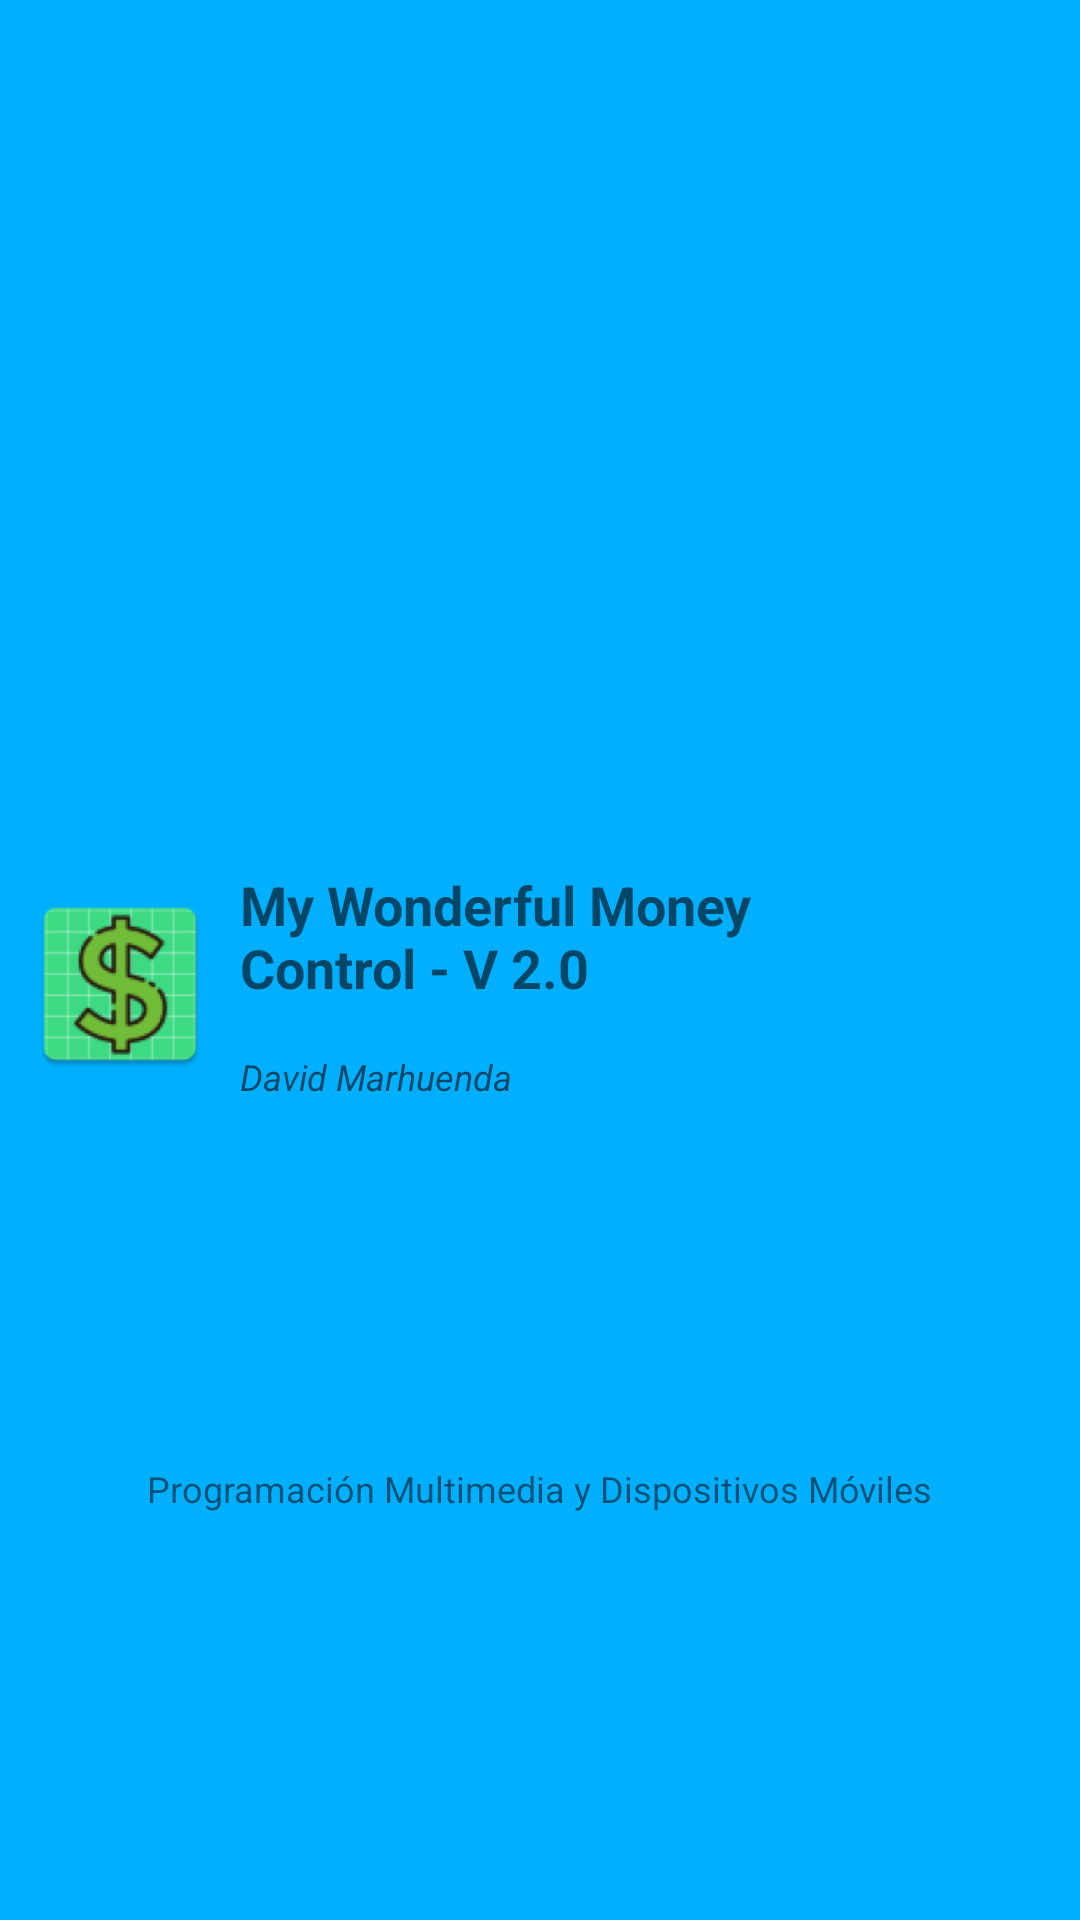

This screen was rendered from an Android layout file. Write that file and the resources it references.
<!-- AndroidManifest.xml: application theme Theme.MyWonderfulMoneyControl_v2 -->
<!-- res/layout/header_navigation_drawer.xml -->
<?xml version="1.0" encoding="utf-8"?>
<androidx.constraintlayout.widget.ConstraintLayout
    xmlns:android="http://schemas.android.com/apk/res/android"
    xmlns:app="http://schemas.android.com/apk/res-auto"
    android:id="@+id/linearLayout"
    android:layout_width="match_parent"
    android:layout_height="150dp"
    android:background="#00B0FF">

    <ImageView
        android:id="@+id/imageView"
        android:layout_width="64dp"
        android:layout_height="64dp"
        android:layout_marginStart="8dp"
        android:layout_marginTop="24dp"
        android:layout_marginBottom="8dp"
        android:contentDescription="@string/txtHeader3"
        app:layout_constraintBottom_toBottomOf="parent"
        app:layout_constraintStart_toStartOf="parent"
        app:layout_constraintTop_toTopOf="parent"
        app:srcCompat="@mipmap/ic_header" />

    <TextView
        android:id="@+id/textView3"
        android:layout_width="200dp"
        android:layout_height="wrap_content"
        android:layout_marginStart="8dp"
        android:text="@string/txtHeader1"
        android:textAppearance="@style/TextAppearance.AppCompat.Medium"
        android:textStyle="bold"
        app:layout_constraintBottom_toTopOf="@+id/textView4"
        app:layout_constraintStart_toEndOf="@+id/imageView"
        app:layout_constraintTop_toTopOf="@+id/imageView"
        app:layout_constraintVertical_chainStyle="packed" />

    <TextView
        android:id="@+id/textView4"
        android:layout_width="wrap_content"
        android:layout_height="wrap_content"
        android:layout_marginStart="8dp"
        android:layout_marginTop="16dp"
        android:text="@string/txtHeader2"
        android:textColor="@color/material_on_surface_emphasis_medium"
        android:textSize="12sp"
        android:textStyle="italic"
        app:layout_constraintBottom_toBottomOf="@+id/imageView"
        app:layout_constraintStart_toEndOf="@+id/imageView"
        app:layout_constraintTop_toBottomOf="@+id/textView3" />

    <TextView
        android:id="@+id/textView5"
        android:layout_width="wrap_content"
        android:layout_height="wrap_content"
        android:layout_marginStart="8dp"
        android:layout_marginEnd="8dp"
        android:layout_marginBottom="8dp"
        android:text="@string/txtHeader4"
        android:textSize="12sp"
        app:layout_constraintBottom_toBottomOf="parent"
        app:layout_constraintEnd_toEndOf="parent"
        app:layout_constraintStart_toStartOf="parent"
        app:layout_constraintTop_toBottomOf="@+id/imageView" />

</androidx.constraintlayout.widget.ConstraintLayout>
<!-- resources referenced by this layout -->
<resources>
  <!-- mipmap ic_header: png bitmap (mipmap-hdpi, 4275 bytes) -->
  <string name="txtHeader1">My Wonderful Money Control - V 2.0</string>
  <string name="txtHeader2">David Marhuenda</string>
  <string name="txtHeader3">icon here</string>
  <string name="txtHeader4">Programación Multimedia y Dispositivos Móviles</string>
  <style name="Theme.MyWonderfulMoneyControl_v2" parent="Theme.MaterialComponents.DayNight.NoActionBar">
          
          <item name="colorPrimary">@color/purple_500</item>
          <item name="colorPrimaryVariant">@color/purple_700</item>
          <item name="colorOnPrimary">@color/white</item>
          
          <item name="colorSecondary">@color/teal_200</item>
          <item name="colorSecondaryVariant">@color/teal_700</item>
          <item name="colorOnSecondary">@color/black</item>
          
          <item name="android:statusBarColor" tools:targetApi="l">?attr/colorPrimaryVariant</item>
          
          <item name="android:windowTranslucentStatus">true</item>
      </style>
  <color name="purple_500">#FF6200EE</color>
  <color name="purple_700">#FF3700B3</color>
  <color name="white">#FFFFFFFF</color>
  <color name="teal_200">#FF03DAC5</color>
  <color name="teal_700">#FF018786</color>
  <color name="black">#FF000000</color>
</resources>
